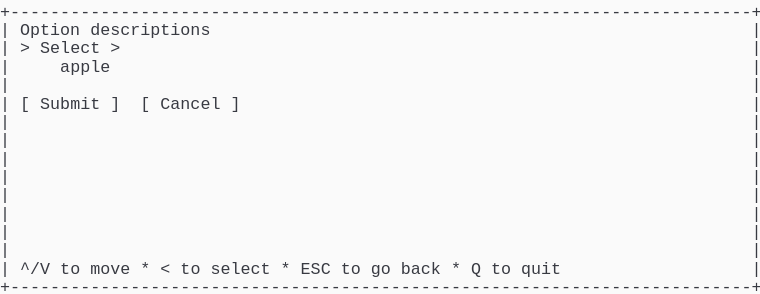
t = 0.00 s
t = 1.03 s: frame unchanged from t = 0.00 s, image omitted
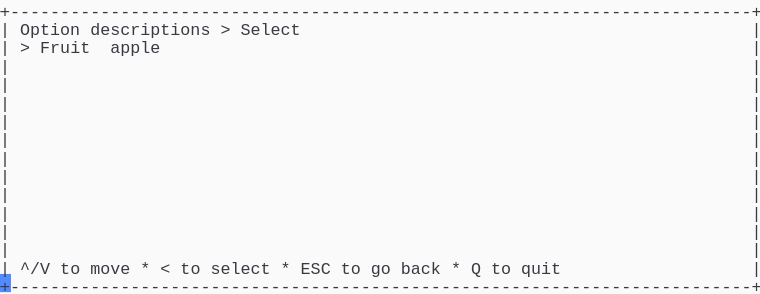
t = 1.98 s
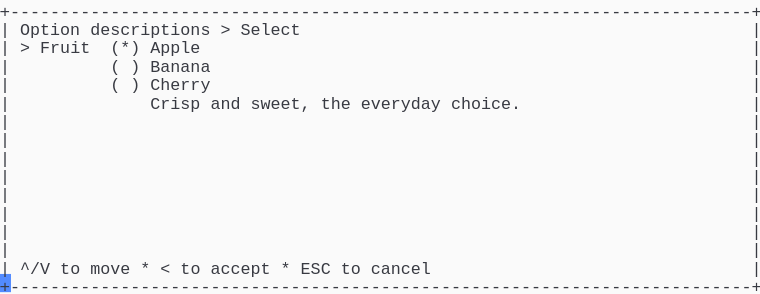
t = 2.80 s
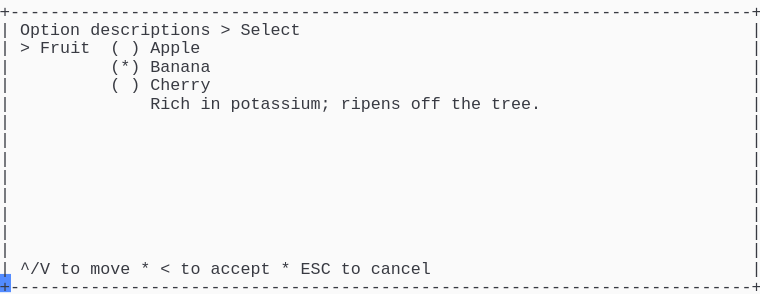
t = 3.69 s
t = 5.06 s: frame unchanged from t = 3.69 s, image omitted

The animated SVG that drew these frames (rendered in a browser with its animation timeline set to each time). Animation: 1 CSS @keyframes rule; one cycle of 5.75 s, repeats indefinitely.

<svg xmlns="http://www.w3.org/2000/svg" xmlns:xlink="http://www.w3.org/1999/xlink" width="760" height="293.92"><rect width="760" height="293.92" rx="0" ry="0" class="a"></rect><svg height="293.92" viewBox="0 0 76 29.392" width="760" xmlns="http://www.w3.org/2000/svg" xmlns:xlink="http://www.w3.org/1999/xlink"><style>.a{fill:rgb(250,250,250)}.b{font-family:Consolas,"Courier New",Courier,"Liberation Mono",monospace}.c{fill:rgb(56,58,66);white-space:pre}.d{fill:transparent}.e{fill:rgb(82,139,255)}.g{animation-duration:5.75s;animation-iteration-count:infinite;animation-name:f;animation-timing-function:steps(1,end)}@keyframes f{0%{transform:translateX(-0px)}0%{transform:translateX(-76px)}23.9%{transform:translateX(-152px)}38%{transform:translateX(-228px)}52.2%{transform:translateX(-304px)}100%{transform:translateX(-380px)}}</style><g font-family="Consolas, &quot;Courier New&quot;, Courier, &quot;Liberation Mono&quot;, monospace" font-size="1.67" class="b"><defs><symbol id="1"><text x="0" y="1.67" class="c" textLength="76.152" lengthAdjust="spacingAndGlyphs">+--------------------------------------------------------------------------+</text></symbol><symbol id="2"><text x="0" y="1.67" class="c" textLength="1.002" lengthAdjust="spacingAndGlyphs">|</text><text x="75.14999999999999" y="1.67" class="c" textLength="1.002" lengthAdjust="spacingAndGlyphs">|</text></symbol><symbol id="3"><text x="0" y="1.67" class="c" textLength="1.002" lengthAdjust="spacingAndGlyphs">|</text><text x="2.004" y="1.67" class="c" textLength="3.006" lengthAdjust="spacingAndGlyphs">^/V</text><text x="6.012" y="1.67" class="c" textLength="2.004" lengthAdjust="spacingAndGlyphs">to</text><text x="9.017999999999999" y="1.67" class="c" textLength="4.008" lengthAdjust="spacingAndGlyphs">move</text><text x="14.027999999999999" y="1.67" class="c" textLength="1.002" lengthAdjust="spacingAndGlyphs">*</text><text x="16.032" y="1.67" class="c" textLength="1.002" lengthAdjust="spacingAndGlyphs">&lt;</text><text x="18.035999999999998" y="1.67" class="c" textLength="2.004" lengthAdjust="spacingAndGlyphs">to</text><text x="21.041999999999998" y="1.67" class="c" textLength="6.012" lengthAdjust="spacingAndGlyphs">select</text><text x="28.055999999999997" y="1.67" class="c" textLength="1.002" lengthAdjust="spacingAndGlyphs">*</text><text x="30.059999999999995" y="1.67" class="c" textLength="3.006" lengthAdjust="spacingAndGlyphs">ESC</text><text x="34.068" y="1.67" class="c" textLength="2.004" lengthAdjust="spacingAndGlyphs">to</text><text x="37.074" y="1.67" class="c" textLength="2.004" lengthAdjust="spacingAndGlyphs">go</text><text x="40.08" y="1.67" class="c" textLength="4.008" lengthAdjust="spacingAndGlyphs">back</text><text x="45.089999999999996" y="1.67" class="c" textLength="1.002" lengthAdjust="spacingAndGlyphs">*</text><text x="47.093999999999994" y="1.67" class="c" textLength="1.002" lengthAdjust="spacingAndGlyphs">Q</text><text x="49.098" y="1.67" class="c" textLength="2.004" lengthAdjust="spacingAndGlyphs">to</text><text x="52.104" y="1.67" class="c" textLength="4.008" lengthAdjust="spacingAndGlyphs">quit</text><text x="75.14999999999999" y="1.67" class="c" textLength="1.002" lengthAdjust="spacingAndGlyphs">|</text></symbol><symbol id="4"><text x="0" y="1.67" class="c" textLength="1.002" lengthAdjust="spacingAndGlyphs">|</text><text x="2.004" y="1.67" class="c" textLength="6.012" lengthAdjust="spacingAndGlyphs">Option</text><text x="9.017999999999999" y="1.67" class="c" textLength="12.024" lengthAdjust="spacingAndGlyphs">descriptions</text><text x="22.043999999999997" y="1.67" class="c" textLength="1.002" lengthAdjust="spacingAndGlyphs">&gt;</text><text x="24.048" y="1.67" class="c" textLength="6.012" lengthAdjust="spacingAndGlyphs">Select</text><text x="75.14999999999999" y="1.67" class="c" textLength="1.002" lengthAdjust="spacingAndGlyphs">|</text></symbol><symbol id="5"><text x="0" y="1.67" class="c" textLength="1.002" lengthAdjust="spacingAndGlyphs">|</text><text x="11.021999999999998" y="1.67" class="c" textLength="1.002" lengthAdjust="spacingAndGlyphs">(</text><text x="13.026" y="1.67" class="c" textLength="1.002" lengthAdjust="spacingAndGlyphs">)</text><text x="15.029999999999998" y="1.67" class="c" textLength="6.012" lengthAdjust="spacingAndGlyphs">Cherry</text><text x="75.14999999999999" y="1.67" class="c" textLength="1.002" lengthAdjust="spacingAndGlyphs">|</text></symbol><symbol id="6"><text x="0" y="1.67" class="c" textLength="1.002" lengthAdjust="spacingAndGlyphs">|</text><text x="2.004" y="1.67" class="c" textLength="3.006" lengthAdjust="spacingAndGlyphs">^/V</text><text x="6.012" y="1.67" class="c" textLength="2.004" lengthAdjust="spacingAndGlyphs">to</text><text x="9.017999999999999" y="1.67" class="c" textLength="4.008" lengthAdjust="spacingAndGlyphs">move</text><text x="14.027999999999999" y="1.67" class="c" textLength="1.002" lengthAdjust="spacingAndGlyphs">*</text><text x="16.032" y="1.67" class="c" textLength="1.002" lengthAdjust="spacingAndGlyphs">&lt;</text><text x="18.035999999999998" y="1.67" class="c" textLength="2.004" lengthAdjust="spacingAndGlyphs">to</text><text x="21.041999999999998" y="1.67" class="c" textLength="6.012" lengthAdjust="spacingAndGlyphs">accept</text><text x="28.055999999999997" y="1.67" class="c" textLength="1.002" lengthAdjust="spacingAndGlyphs">*</text><text x="30.059999999999995" y="1.67" class="c" textLength="3.006" lengthAdjust="spacingAndGlyphs">ESC</text><text x="34.068" y="1.67" class="c" textLength="2.004" lengthAdjust="spacingAndGlyphs">to</text><text x="37.074" y="1.67" class="c" textLength="6.012" lengthAdjust="spacingAndGlyphs">cancel</text><text x="75.14999999999999" y="1.67" class="c" textLength="1.002" lengthAdjust="spacingAndGlyphs">|</text></symbol><symbol id="7"><text x="0" y="1.67" class="c" textLength="1.002" lengthAdjust="spacingAndGlyphs">|</text><text x="2.004" y="1.67" class="c" textLength="1.002" lengthAdjust="spacingAndGlyphs">&gt;</text><text x="4.008" y="1.67" class="c" textLength="5.01" lengthAdjust="spacingAndGlyphs">Fruit</text><text x="11.021999999999998" y="1.67" class="c" textLength="1.002" lengthAdjust="spacingAndGlyphs">(</text><text x="13.026" y="1.67" class="c" textLength="1.002" lengthAdjust="spacingAndGlyphs">)</text><text x="15.029999999999998" y="1.67" class="c" textLength="5.01" lengthAdjust="spacingAndGlyphs">Apple</text><text x="75.14999999999999" y="1.67" class="c" textLength="1.002" lengthAdjust="spacingAndGlyphs">|</text></symbol><symbol id="8"><text x="0" y="1.67" class="c" textLength="1.002" lengthAdjust="spacingAndGlyphs">|</text><text x="11.021999999999998" y="1.67" class="c" textLength="3.006" lengthAdjust="spacingAndGlyphs">(*)</text><text x="15.029999999999998" y="1.67" class="c" textLength="6.012" lengthAdjust="spacingAndGlyphs">Banana</text><text x="75.14999999999999" y="1.67" class="c" textLength="1.002" lengthAdjust="spacingAndGlyphs">|</text></symbol><symbol id="9"><text x="0" y="1.67" class="c" textLength="1.002" lengthAdjust="spacingAndGlyphs">|</text><text x="15.029999999999998" y="1.67" class="c" textLength="4.008" lengthAdjust="spacingAndGlyphs">Rich</text><text x="20.04" y="1.67" class="c" textLength="2.004" lengthAdjust="spacingAndGlyphs">in</text><text x="23.045999999999996" y="1.67" class="c" textLength="10.02" lengthAdjust="spacingAndGlyphs">potassium;</text><text x="34.068" y="1.67" class="c" textLength="6.012" lengthAdjust="spacingAndGlyphs">ripens</text><text x="41.082" y="1.67" class="c" textLength="3.006" lengthAdjust="spacingAndGlyphs">off</text><text x="45.089999999999996" y="1.67" class="c" textLength="3.006" lengthAdjust="spacingAndGlyphs">the</text><text x="49.098" y="1.67" class="c" textLength="5.01" lengthAdjust="spacingAndGlyphs">tree.</text><text x="75.14999999999999" y="1.67" class="c" textLength="1.002" lengthAdjust="spacingAndGlyphs">|</text></symbol><symbol id="a"><rect height="16" width="76" x="0" y="0" class="d"></rect></symbol><symbol id="b"><rect height="1.837" width="1.1022" class="e"></rect></symbol></defs><rect height="29.392" width="76" class="a"></rect><g class="g"><svg x="0" y="0" width="456"><svg x="0"><use xlink:href="#a"></use><use xlink:href="#b" x="-0.0040000000000000036" y="0"></use></svg><svg x="76"><use xlink:href="#a"></use><use xlink:href="#b" x="75.996" y="27.38"></use><use xlink:href="#1" y="0"></use><text x="0" y="3.5069999999999997" class="c" textLength="1.002" lengthAdjust="spacingAndGlyphs">|</text><text x="2.004" y="3.5069999999999997" class="c" textLength="6.012" lengthAdjust="spacingAndGlyphs">Option</text><text x="9.017999999999999" y="3.5069999999999997" class="c" textLength="12.024" lengthAdjust="spacingAndGlyphs">descriptions</text><text x="75.14999999999999" y="3.5069999999999997" class="c" textLength="1.002" lengthAdjust="spacingAndGlyphs">|</text><text x="0" y="5.343999999999999" class="c" textLength="1.002" lengthAdjust="spacingAndGlyphs">|</text><text x="2.004" y="5.343999999999999" class="c" textLength="1.002" lengthAdjust="spacingAndGlyphs">&gt;</text><text x="4.008" y="5.343999999999999" class="c" textLength="6.012" lengthAdjust="spacingAndGlyphs">Select</text><text x="11.021999999999998" y="5.343999999999999" class="c" textLength="1.002" lengthAdjust="spacingAndGlyphs">&gt;</text><text x="75.14999999999999" y="5.343999999999999" class="c" textLength="1.002" lengthAdjust="spacingAndGlyphs">|</text><text x="0" y="7.181" class="c" textLength="1.002" lengthAdjust="spacingAndGlyphs">|</text><text x="6.012" y="7.181" class="c" textLength="5.01" lengthAdjust="spacingAndGlyphs">apple</text><text x="75.14999999999999" y="7.181" class="c" textLength="1.002" lengthAdjust="spacingAndGlyphs">|</text><use xlink:href="#2" y="7.348"></use><text x="0" y="10.855" class="c" textLength="1.002" lengthAdjust="spacingAndGlyphs">|</text><text x="2.004" y="10.855" class="c" textLength="1.002" lengthAdjust="spacingAndGlyphs">[</text><text x="4.008" y="10.855" class="c" textLength="6.012" lengthAdjust="spacingAndGlyphs">Submit</text><text x="11.021999999999998" y="10.855" class="c" textLength="1.002" lengthAdjust="spacingAndGlyphs">]</text><text x="14.027999999999999" y="10.855" class="c" textLength="1.002" lengthAdjust="spacingAndGlyphs">[</text><text x="16.032" y="10.855" class="c" textLength="6.012" lengthAdjust="spacingAndGlyphs">Cancel</text><text x="23.045999999999996" y="10.855" class="c" textLength="1.002" lengthAdjust="spacingAndGlyphs">]</text><text x="75.14999999999999" y="10.855" class="c" textLength="1.002" lengthAdjust="spacingAndGlyphs">|</text><use xlink:href="#2" y="11.022"></use><use xlink:href="#2" y="12.859"></use><use xlink:href="#2" y="14.696"></use><use xlink:href="#2" y="16.533"></use><use xlink:href="#2" y="18.37"></use><use xlink:href="#2" y="20.206999999999997"></use><use xlink:href="#2" y="22.044"></use><use xlink:href="#2" y="23.881000000000004"></use><use xlink:href="#3" y="25.718"></use><use xlink:href="#1" y="27.555"></use></svg><svg x="152"><use xlink:href="#a"></use><use xlink:href="#b" x="75.996" y="27.38"></use><use xlink:href="#1" y="0"></use><use xlink:href="#4" y="1.837"></use><text x="0" y="5.343999999999999" class="c" textLength="1.002" lengthAdjust="spacingAndGlyphs">|</text><text x="2.004" y="5.343999999999999" class="c" textLength="1.002" lengthAdjust="spacingAndGlyphs">&gt;</text><text x="4.008" y="5.343999999999999" class="c" textLength="5.01" lengthAdjust="spacingAndGlyphs">Fruit</text><text x="11.021999999999998" y="5.343999999999999" class="c" textLength="5.01" lengthAdjust="spacingAndGlyphs">apple</text><text x="75.14999999999999" y="5.343999999999999" class="c" textLength="1.002" lengthAdjust="spacingAndGlyphs">|</text><use xlink:href="#2" y="5.511"></use><use xlink:href="#2" y="7.348"></use><use xlink:href="#2" y="9.185"></use><use xlink:href="#2" y="11.022"></use><use xlink:href="#2" y="12.859"></use><use xlink:href="#2" y="14.696"></use><use xlink:href="#2" y="16.533"></use><use xlink:href="#2" y="18.37"></use><use xlink:href="#2" y="20.206999999999997"></use><use xlink:href="#2" y="22.044"></use><use xlink:href="#2" y="23.881000000000004"></use><use xlink:href="#3" y="25.718"></use><use xlink:href="#1" y="27.555"></use></svg><svg x="228"><use xlink:href="#a"></use><use xlink:href="#b" x="75.996" y="27.38"></use><use xlink:href="#1" y="0"></use><use xlink:href="#4" y="1.837"></use><text x="0" y="5.343999999999999" class="c" textLength="1.002" lengthAdjust="spacingAndGlyphs">|</text><text x="2.004" y="5.343999999999999" class="c" textLength="1.002" lengthAdjust="spacingAndGlyphs">&gt;</text><text x="4.008" y="5.343999999999999" class="c" textLength="5.01" lengthAdjust="spacingAndGlyphs">Fruit</text><text x="11.021999999999998" y="5.343999999999999" class="c" textLength="3.006" lengthAdjust="spacingAndGlyphs">(*)</text><text x="15.029999999999998" y="5.343999999999999" class="c" textLength="5.01" lengthAdjust="spacingAndGlyphs">Apple</text><text x="75.14999999999999" y="5.343999999999999" class="c" textLength="1.002" lengthAdjust="spacingAndGlyphs">|</text><text x="0" y="7.181" class="c" textLength="1.002" lengthAdjust="spacingAndGlyphs">|</text><text x="11.021999999999998" y="7.181" class="c" textLength="1.002" lengthAdjust="spacingAndGlyphs">(</text><text x="13.026" y="7.181" class="c" textLength="1.002" lengthAdjust="spacingAndGlyphs">)</text><text x="15.029999999999998" y="7.181" class="c" textLength="6.012" lengthAdjust="spacingAndGlyphs">Banana</text><text x="75.14999999999999" y="7.181" class="c" textLength="1.002" lengthAdjust="spacingAndGlyphs">|</text><use xlink:href="#5" y="7.348"></use><text x="0" y="10.855" class="c" textLength="1.002" lengthAdjust="spacingAndGlyphs">|</text><text x="15.029999999999998" y="10.855" class="c" textLength="5.01" lengthAdjust="spacingAndGlyphs">Crisp</text><text x="21.041999999999998" y="10.855" class="c" textLength="3.006" lengthAdjust="spacingAndGlyphs">and</text><text x="25.05" y="10.855" class="c" textLength="6.012" lengthAdjust="spacingAndGlyphs">sweet,</text><text x="32.064" y="10.855" class="c" textLength="3.006" lengthAdjust="spacingAndGlyphs">the</text><text x="36.071999999999996" y="10.855" class="c" textLength="8.016" lengthAdjust="spacingAndGlyphs">everyday</text><text x="45.089999999999996" y="10.855" class="c" textLength="7.014" lengthAdjust="spacingAndGlyphs">choice.</text><text x="75.14999999999999" y="10.855" class="c" textLength="1.002" lengthAdjust="spacingAndGlyphs">|</text><use xlink:href="#2" y="11.022"></use><use xlink:href="#2" y="12.859"></use><use xlink:href="#2" y="14.696"></use><use xlink:href="#2" y="16.533"></use><use xlink:href="#2" y="18.37"></use><use xlink:href="#2" y="20.206999999999997"></use><use xlink:href="#2" y="22.044"></use><use xlink:href="#2" y="23.881000000000004"></use><use xlink:href="#6" y="25.718"></use><use xlink:href="#1" y="27.555"></use></svg><svg x="304"><use xlink:href="#a"></use><use xlink:href="#b" x="75.996" y="27.38"></use><use xlink:href="#1" y="0"></use><use xlink:href="#4" y="1.837"></use><use xlink:href="#7" y="3.674"></use><use xlink:href="#8" y="5.511"></use><use xlink:href="#5" y="7.348"></use><use xlink:href="#9" y="9.185"></use><use xlink:href="#2" y="11.022"></use><use xlink:href="#2" y="12.859"></use><use xlink:href="#2" y="14.696"></use><use xlink:href="#2" y="16.533"></use><use xlink:href="#2" y="18.37"></use><use xlink:href="#2" y="20.206999999999997"></use><use xlink:href="#2" y="22.044"></use><use xlink:href="#2" y="23.881000000000004"></use><use xlink:href="#6" y="25.718"></use><use xlink:href="#1" y="27.555"></use></svg><svg x="380"><use xlink:href="#a"></use><use xlink:href="#b" x="0.996" y="27.38"></use><use xlink:href="#4" y="0"></use><use xlink:href="#7" y="1.837"></use><use xlink:href="#8" y="3.674"></use><use xlink:href="#5" y="5.511"></use><use xlink:href="#9" y="7.348"></use><use xlink:href="#2" y="9.185"></use><use xlink:href="#2" y="11.022"></use><use xlink:href="#2" y="12.859"></use><use xlink:href="#2" y="14.696"></use><use xlink:href="#2" y="16.533"></use><use xlink:href="#2" y="18.37"></use><use xlink:href="#2" y="20.206999999999997"></use><use xlink:href="#2" y="22.044"></use><use xlink:href="#6" y="23.881000000000004"></use><use xlink:href="#1" y="25.718"></use></svg></svg></g></g></svg></svg>
